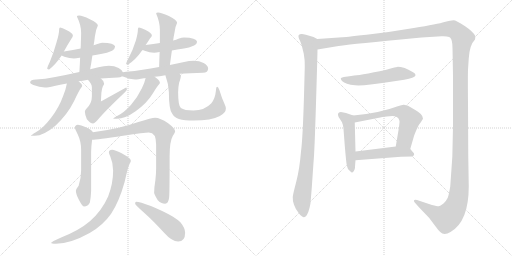
t = 0.00 s
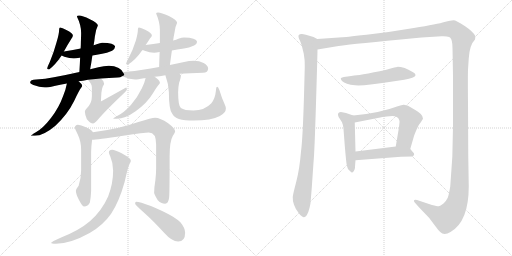
t = 3.32 s
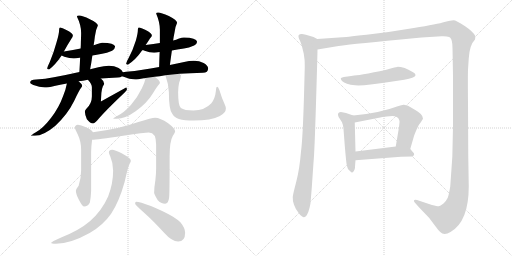
t = 6.64 s
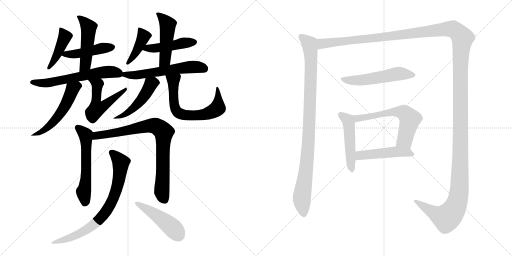
t = 9.95 s
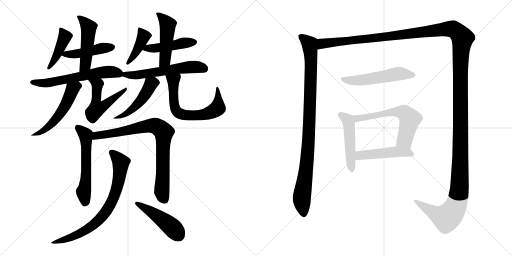
t = 13.27 s
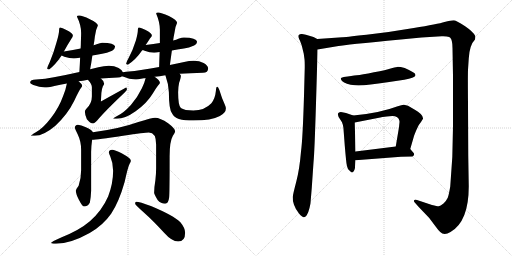
t = 16.59 s

The animated SVG that drew these frames (rendered in a browser with its animation timeline set to each time). Animation: 22 CSS @keyframes rules; one cycle of 16.59 s.

<svg version="1.1" viewBox="0 0 2048 1024" xmlns="http://www.w3.org/2000/svg">
  <g stroke="lightgray" stroke-dasharray="1,1" stroke-width="1" transform="scale(4, 4)">
    <line x1="0" y1="0" x2="256" y2="256"></line>
    <line x1="256" y1="0" x2="0" y2="256"></line>
    <line x1="128" y1="0" x2="128" y2="256"></line>
    <line x1="0" y1="128" x2="256" y2="128"></line>
    <line x1="256" y1="0" x2="512" y2="256"></line>
    <line x1="512" y1="0" x2="256" y2="256"></line>
    <line x1="384" y1="0" x2="384" y2="256"></line>
    <line x1="256" y1="128" x2="512" y2="128"></line>
  </g>
<g transform="scale(1, -1) translate(0, -850)">
   <style type="text/css">
    @keyframes keyframes0 {
      from {
       stroke: black;
       stroke-dashoffset: 429;
       stroke-width: 128;
       }
       58% {
       animation-timing-function: step-end;
       stroke: black;
       stroke-dashoffset: 0;
       stroke-width: 128;
       }
       to {
       stroke: black;
       stroke-width: 1024;
       }
       }
       #make-me-a-hanzi-animation-0 {
         animation: keyframes0 0.599121s both;
         animation-delay: 0.000000s;
         animation-timing-function: linear;
       }
    @keyframes keyframes1 {
      from {
       stroke: black;
       stroke-dashoffset: 456;
       stroke-width: 128;
       }
       60% {
       animation-timing-function: step-end;
       stroke: black;
       stroke-dashoffset: 0;
       stroke-width: 128;
       }
       to {
       stroke: black;
       stroke-width: 1024;
       }
       }
       #make-me-a-hanzi-animation-1 {
         animation: keyframes1 0.621094s both;
         animation-delay: 0.599121s;
         animation-timing-function: linear;
       }
    @keyframes keyframes2 {
      from {
       stroke: black;
       stroke-dashoffset: 490;
       stroke-width: 128;
       }
       61% {
       animation-timing-function: step-end;
       stroke: black;
       stroke-dashoffset: 0;
       stroke-width: 128;
       }
       to {
       stroke: black;
       stroke-width: 1024;
       }
       }
       #make-me-a-hanzi-animation-2 {
         animation: keyframes2 0.648763s both;
         animation-delay: 1.220215s;
         animation-timing-function: linear;
       }
    @keyframes keyframes3 {
      from {
       stroke: black;
       stroke-dashoffset: 614;
       stroke-width: 128;
       }
       67% {
       animation-timing-function: step-end;
       stroke: black;
       stroke-dashoffset: 0;
       stroke-width: 128;
       }
       to {
       stroke: black;
       stroke-width: 1024;
       }
       }
       #make-me-a-hanzi-animation-3 {
         animation: keyframes3 0.749674s both;
         animation-delay: 1.868978s;
         animation-timing-function: linear;
       }
    @keyframes keyframes4 {
      from {
       stroke: black;
       stroke-dashoffset: 545;
       stroke-width: 128;
       }
       64% {
       animation-timing-function: step-end;
       stroke: black;
       stroke-dashoffset: 0;
       stroke-width: 128;
       }
       to {
       stroke: black;
       stroke-width: 1024;
       }
       }
       #make-me-a-hanzi-animation-4 {
         animation: keyframes4 0.693522s both;
         animation-delay: 2.618652s;
         animation-timing-function: linear;
       }
    @keyframes keyframes5 {
      from {
       stroke: black;
       stroke-dashoffset: 526;
       stroke-width: 128;
       }
       63% {
       animation-timing-function: step-end;
       stroke: black;
       stroke-dashoffset: 0;
       stroke-width: 128;
       }
       to {
       stroke: black;
       stroke-width: 1024;
       }
       }
       #make-me-a-hanzi-animation-5 {
         animation: keyframes5 0.678060s both;
         animation-delay: 3.312174s;
         animation-timing-function: linear;
       }
    @keyframes keyframes6 {
      from {
       stroke: black;
       stroke-dashoffset: 412;
       stroke-width: 128;
       }
       57% {
       animation-timing-function: step-end;
       stroke: black;
       stroke-dashoffset: 0;
       stroke-width: 128;
       }
       to {
       stroke: black;
       stroke-width: 1024;
       }
       }
       #make-me-a-hanzi-animation-6 {
         animation: keyframes6 0.585286s both;
         animation-delay: 3.990234s;
         animation-timing-function: linear;
       }
    @keyframes keyframes7 {
      from {
       stroke: black;
       stroke-dashoffset: 460;
       stroke-width: 128;
       }
       60% {
       animation-timing-function: step-end;
       stroke: black;
       stroke-dashoffset: 0;
       stroke-width: 128;
       }
       to {
       stroke: black;
       stroke-width: 1024;
       }
       }
       #make-me-a-hanzi-animation-7 {
         animation: keyframes7 0.624349s both;
         animation-delay: 4.575520s;
         animation-timing-function: linear;
       }
    @keyframes keyframes8 {
      from {
       stroke: black;
       stroke-dashoffset: 479;
       stroke-width: 128;
       }
       61% {
       animation-timing-function: step-end;
       stroke: black;
       stroke-dashoffset: 0;
       stroke-width: 128;
       }
       to {
       stroke: black;
       stroke-width: 1024;
       }
       }
       #make-me-a-hanzi-animation-8 {
         animation: keyframes8 0.639811s both;
         animation-delay: 5.199869s;
         animation-timing-function: linear;
       }
    @keyframes keyframes9 {
      from {
       stroke: black;
       stroke-dashoffset: 582;
       stroke-width: 128;
       }
       65% {
       animation-timing-function: step-end;
       stroke: black;
       stroke-dashoffset: 0;
       stroke-width: 128;
       }
       to {
       stroke: black;
       stroke-width: 1024;
       }
       }
       #make-me-a-hanzi-animation-9 {
         animation: keyframes9 0.723633s both;
         animation-delay: 5.839680s;
         animation-timing-function: linear;
       }
    @keyframes keyframes10 {
      from {
       stroke: black;
       stroke-dashoffset: 486;
       stroke-width: 128;
       }
       61% {
       animation-timing-function: step-end;
       stroke: black;
       stroke-dashoffset: 0;
       stroke-width: 128;
       }
       to {
       stroke: black;
       stroke-width: 1024;
       }
       }
       #make-me-a-hanzi-animation-10 {
         animation: keyframes10 0.645508s both;
         animation-delay: 6.563313s;
         animation-timing-function: linear;
       }
    @keyframes keyframes11 {
      from {
       stroke: black;
       stroke-dashoffset: 662;
       stroke-width: 128;
       }
       68% {
       animation-timing-function: step-end;
       stroke: black;
       stroke-dashoffset: 0;
       stroke-width: 128;
       }
       to {
       stroke: black;
       stroke-width: 1024;
       }
       }
       #make-me-a-hanzi-animation-11 {
         animation: keyframes11 0.788737s both;
         animation-delay: 7.208821s;
         animation-timing-function: linear;
       }
    @keyframes keyframes12 {
      from {
       stroke: black;
       stroke-dashoffset: 574;
       stroke-width: 128;
       }
       65% {
       animation-timing-function: step-end;
       stroke: black;
       stroke-dashoffset: 0;
       stroke-width: 128;
       }
       to {
       stroke: black;
       stroke-width: 1024;
       }
       }
       #make-me-a-hanzi-animation-12 {
         animation: keyframes12 0.717122s both;
         animation-delay: 7.997558s;
         animation-timing-function: linear;
       }
    @keyframes keyframes13 {
      from {
       stroke: black;
       stroke-dashoffset: 826;
       stroke-width: 128;
       }
       73% {
       animation-timing-function: step-end;
       stroke: black;
       stroke-dashoffset: 0;
       stroke-width: 128;
       }
       to {
       stroke: black;
       stroke-width: 1024;
       }
       }
       #make-me-a-hanzi-animation-13 {
         animation: keyframes13 0.922201s both;
         animation-delay: 8.714680s;
         animation-timing-function: linear;
       }
    @keyframes keyframes14 {
      from {
       stroke: black;
       stroke-dashoffset: 774;
       stroke-width: 128;
       }
       72% {
       animation-timing-function: step-end;
       stroke: black;
       stroke-dashoffset: 0;
       stroke-width: 128;
       }
       to {
       stroke: black;
       stroke-width: 1024;
       }
       }
       #make-me-a-hanzi-animation-14 {
         animation: keyframes14 0.879883s both;
         animation-delay: 9.636881s;
         animation-timing-function: linear;
       }
    @keyframes keyframes15 {
      from {
       stroke: black;
       stroke-dashoffset: 468;
       stroke-width: 128;
       }
       60% {
       animation-timing-function: step-end;
       stroke: black;
       stroke-dashoffset: 0;
       stroke-width: 128;
       }
       to {
       stroke: black;
       stroke-width: 1024;
       }
       }
       #make-me-a-hanzi-animation-15 {
         animation: keyframes15 0.630859s both;
         animation-delay: 10.516764s;
         animation-timing-function: linear;
       }
    @keyframes keyframes16 {
      from {
       stroke: black;
       stroke-dashoffset: 987;
       stroke-width: 128;
       }
       76% {
       animation-timing-function: step-end;
       stroke: black;
       stroke-dashoffset: 0;
       stroke-width: 128;
       }
       to {
       stroke: black;
       stroke-width: 1024;
       }
       }
       #make-me-a-hanzi-animation-16 {
         animation: keyframes16 1.053223s both;
         animation-delay: 11.147623s;
         animation-timing-function: linear;
       }
    @keyframes keyframes17 {
      from {
       stroke: black;
       stroke-dashoffset: 1730;
       stroke-width: 128;
       }
       85% {
       animation-timing-function: step-end;
       stroke: black;
       stroke-dashoffset: 0;
       stroke-width: 128;
       }
       to {
       stroke: black;
       stroke-width: 1024;
       }
       }
       #make-me-a-hanzi-animation-17 {
         animation: keyframes17 1.657878s both;
         animation-delay: 12.200846s;
         animation-timing-function: linear;
       }
    @keyframes keyframes18 {
      from {
       stroke: black;
       stroke-dashoffset: 542;
       stroke-width: 128;
       }
       64% {
       animation-timing-function: step-end;
       stroke: black;
       stroke-dashoffset: 0;
       stroke-width: 128;
       }
       to {
       stroke: black;
       stroke-width: 1024;
       }
       }
       #make-me-a-hanzi-animation-18 {
         animation: keyframes18 0.691081s both;
         animation-delay: 13.858724s;
         animation-timing-function: linear;
       }
    @keyframes keyframes19 {
      from {
       stroke: black;
       stroke-dashoffset: 493;
       stroke-width: 128;
       }
       62% {
       animation-timing-function: step-end;
       stroke: black;
       stroke-dashoffset: 0;
       stroke-width: 128;
       }
       to {
       stroke: black;
       stroke-width: 1024;
       }
       }
       #make-me-a-hanzi-animation-19 {
         animation: keyframes19 0.651204s both;
         animation-delay: 14.549805s;
         animation-timing-function: linear;
       }
    @keyframes keyframes20 {
      from {
       stroke: black;
       stroke-dashoffset: 608;
       stroke-width: 128;
       }
       66% {
       animation-timing-function: step-end;
       stroke: black;
       stroke-dashoffset: 0;
       stroke-width: 128;
       }
       to {
       stroke: black;
       stroke-width: 1024;
       }
       }
       #make-me-a-hanzi-animation-20 {
         animation: keyframes20 0.744792s both;
         animation-delay: 15.201009s;
         animation-timing-function: linear;
       }
    @keyframes keyframes21 {
      from {
       stroke: black;
       stroke-dashoffset: 481;
       stroke-width: 128;
       }
       61% {
       animation-timing-function: step-end;
       stroke: black;
       stroke-dashoffset: 0;
       stroke-width: 128;
       }
       to {
       stroke: black;
       stroke-width: 1024;
       }
       }
       #make-me-a-hanzi-animation-21 {
         animation: keyframes21 0.641439s both;
         animation-delay: 15.945801s;
         animation-timing-function: linear;
       }
</style>
<path d="M 240.5 740.5 Q 238.5 740.5 237.5 737.5 Q 236.5 734.5 236.5 731.5 Q 236.5 715.5 226.5 682.5 Q 214.5 638.5 199.5 603.5 Q 190.5 585.5 188.5 576.5 Q 190.5 572.5 196.5 572.5 Q 222.5 592.5 246.5 628.5 L 255.5 644.5 Q 271.5 673.5 285.5 695.5 Q 291.5 703.5 291.5 708.5 Q 291.5 717.5 265.5 730.5 Q 248.5 740.5 240.5 740.5 Z" fill="lightgray"></path> 
<path d="M 246.5 628.5 Q 249.5 626.5 257.5 623.5 Q 278.5 616.5 295.5 616.5 Q 303.5 616.5 318.5 619.5 L 320.5 619.5 L 369.5 628.5 Q 385.5 631.5 408.5 635.5 Q 426.5 638.5 448.5 647.5 Q 459.5 653.5 460.5 664.5 Q 457.5 678.5 408.5 679.5 Q 401.5 679.5 386.5 673.5 Q 381.5 671.5 374.5 669.5 L 322.5 656.5 Q 294.5 650.5 255.5 644.5 C 225.5 639.5 224.5 639.5 246.5 628.5 Z" fill="lightgray"></path> 
<path d="M 320.5 619.5 Q 319.5 594.5 317.5 562.5 C 315.5 532.5 354.5 544.5 360.5 573.5 Q 365.5 599.5 369.5 628.5 L 374.5 669.5 Q 377.5 686.5 379.5 704.5 Q 382.5 731.5 391.5 748.5 Q 391.5 758.5 359.5 773.5 Q 329.5 788.5 316.5 788.5 Q 307.5 788.5 307.5 784.5 Q 324.5 750.5 324.5 719.5 Q 324.5 708.5 323.5 682.5 Q 323.5 671.5 322.5 656.5 L 320.5 619.5 Z" fill="lightgray"></path> 
<path d="M 317.5 562.5 Q 260.5 549.5 215.5 541.5 Q 181.5 534.5 144.5 532.5 Q 120.5 532.5 120.5 519.5 Q 120.5 515.5 133.5 510.5 Q 157.5 501.5 179.5 500.5 Q 191.5 500.5 217.5 506.5 Q 239.5 511.5 267.5 516.5 L 314.5 525.5 Q 330.5 527.5 351.5 531.5 L 403.5 536.5 Q 434.5 539.5 471.5 540.5 Q 481.5 540.5 488.5 545.5 C 499.5 550.5 499.5 550.5 491.5 561.5 Q 488.5 570.5 474.5 578.5 Q 457.5 587.5 435.5 587.5 Q 415.5 587.5 393.5 581.5 Q 377.5 577.5 360.5 573.5 L 317.5 562.5 Z" fill="lightgray"></path> 
<path d="M 267.5 516.5 Q 263.5 493.5 252.5 466.5 Q 235.5 419.5 204.5 379.5 Q 172.5 337.5 143.5 321.5 Q 123.5 309.5 123.5 307.5 L 139.5 307.5 Q 174.5 307.5 221.5 347.5 Q 270.5 393.5 296.5 446.5 Q 316.5 489.5 324.5 499.5 Q 328.5 504.5 328.5 507.5 L 328.5 508.5 Q 328.5 513.5 314.5 525.5 C 292.5 545.5 273.5 545.5 267.5 516.5 Z" fill="lightgray"></path> 
<path d="M 351.5 531.5 Q 367.5 514.5 367.5 502.5 L 367.5 464.5 Q 367.5 436.5 345.5 415.5 Q 339.5 408.5 339.5 404.5 Q 339.5 391.5 347.5 373.5 Q 360.5 356.5 372.5 356.5 Q 376.5 356.5 389.5 369.5 Q 418.5 404.5 493.5 475.5 Q 507.5 488.5 507.5 492.5 Q 507.5 500.5 504.5 500.5 L 403.5 444.5 L 405.5 478.5 Q 407.5 496.5 411.5 505.5 Q 416.5 513.5 416.5 515.5 Q 416.5 526.5 403.5 536.5 C 381.5 557.5 331.5 554.5 351.5 531.5 Z" fill="lightgray"></path> 
<path d="M 582.5 670.5 Q 592.5 684.5 600.5 697.5 Q 607.5 703.5 607.5 708.5 Q 607.5 717.5 582.5 730.5 Q 563.5 740.5 555.5 740.5 Q 553.5 740.5 552.5 737.5 Q 551.5 734.5 551.5 731.5 Q 551.5 717.5 543.5 688.5 Q 531.5 650.5 515.5 620.5 Q 505.5 603.5 504.5 595.5 Q 506.5 591.5 511.5 591.5 Q 543.5 612.5 567.5 647.5 Q 569.5 648.5 570.5 650.5 L 582.5 670.5 Z" fill="lightgray"></path> 
<path d="M 687.5 648.5 Q 707.5 652.5 735.5 656.5 Q 755.5 659.5 776.5 668.5 Q 787.5 673.5 788.5 683.5 Q 785.5 699.5 735.5 700.5 Q 728.5 700.5 713.5 695.5 Q 705.5 691.5 692.5 688.5 L 639.5 678.5 Q 615.5 674.5 582.5 670.5 C 552.5 666.5 542.5 661.5 570.5 650.5 Q 572.5 649.5 578.5 647.5 Q 598.5 639.5 616.5 639.5 Q 624.5 639.5 638.5 642.5 L 687.5 648.5 Z" fill="lightgray"></path> 
<path d="M 679.5 590.5 L 687.5 648.5 L 692.5 688.5 Q 694.5 703.5 697.5 717.5 Q 700.5 744.5 708.5 759.5 Q 708.5 769.5 675.5 786.5 Q 644.5 800.5 632.5 800.5 Q 624.5 800.5 624.5 796.5 Q 639.5 761.5 639.5 731.5 L 639.5 678.5 L 638.5 642.5 Q 637.5 616.5 636.5 582.5 C 635.5 552.5 675.5 560.5 679.5 590.5 Z" fill="lightgray"></path> 
<path d="M 488.5 545.5 Q 489.5 544.5 494.5 543.5 Q 517.5 533.5 540.5 532.5 Q 550.5 532.5 575.5 537.5 Q 578.5 537.5 582.5 538.5 L 618.5 543.5 Q 637.5 545.5 661.5 549.5 L 718.5 555.5 Q 759.5 558.5 811.5 559.5 Q 832.5 559.5 832.5 576.5 Q 832.5 588.5 814.5 598.5 Q 797.5 607.5 775.5 607.5 Q 756.5 607.5 736.5 602.5 Q 708.5 596.5 679.5 590.5 L 636.5 582.5 Q 601.5 576.5 570.5 571.5 Q 539.5 565.5 504.5 563.5 Q 497.5 563.5 491.5 561.5 C 461.5 556.5 460.5 555.5 488.5 545.5 Z" fill="lightgray"></path> 
<path d="M 582.5 538.5 Q 578.5 519.5 567.5 497.5 Q 550.5 461.5 523.5 430.5 Q 495.5 399.5 468.5 386.5 Q 452.5 377.5 452.5 375.5 L 467.5 375.5 Q 500.5 375.5 542.5 405.5 Q 587.5 437.5 610.5 475.5 Q 629.5 506.5 636.5 513.5 Q 639.5 517.5 639.5 519.5 L 639.5 520.5 Q 639.5 528.5 618.5 543.5 C 594.5 561.5 589.5 565.5 582.5 538.5 Z" fill="lightgray"></path> 
<path d="M 661.5 549.5 Q 674.5 513.5 675.5 481.5 Q 675.5 411.5 688.5 396.5 Q 695.5 381.5 715.5 374.5 Q 738.5 368.5 773.5 368.5 Q 845.5 368.5 879.5 386.5 Q 903.5 399.5 903.5 416.5 Q 903.5 422.5 899.5 431.5 Q 886.5 459.5 877.5 490.5 Q 872.5 503.5 868.5 503.5 Q 864.5 503.5 863.5 486.5 Q 860.5 456.5 845.5 437.5 Q 818.5 408.5 773.5 408.5 Q 737.5 408.5 723.5 418.5 Q 712.5 427.5 712.5 481.5 Q 712.5 501.5 716.5 519.5 Q 723.5 539.5 723.5 547.5 Q 723.5 550.5 718.5 555.5 C 707.5 583.5 651.5 577.5 661.5 549.5 Z" fill="lightgray"></path> 
<path d="M 311.5 351.5 Q 299.5 350.5 299.5 339.5 Q 299.5 336.5 311.5 311.5 Q 324.5 284.5 324.5 251.5 L 324.5 169.5 Q 324.5 136.5 314.5 107.5 Q 303.5 93.5 303.5 87.5 Q 303.5 74.5 315.5 51.5 Q 329.5 24.5 335.5 24.5 Q 352.5 24.5 359.5 40.5 Q 363.5 60.5 364.5 87.5 L 364.5 242.5 Q 364.5 263.5 368.5 291.5 C 372.5 320.5 372.5 320.5 371.5 321.5 Q 367.5 331.5 343.5 341.5 Q 323.5 351.5 311.5 351.5 Z" fill="lightgray"></path> 
<path d="M 368.5 291.5 Q 386.5 291.5 492.5 307.5 Q 579.5 320.5 595.5 320.5 Q 624.5 320.5 624.5 272.5 L 624.5 177.5 Q 624.5 156.5 621.5 129.5 Q 616.5 100.5 616.5 79.5 Q 616.5 73.5 630.5 50.5 Q 643.5 35.5 660.5 35.5 Q 673.5 35.5 676.5 60.5 Q 678.5 77.5 678.5 225.5 Q 678.5 285.5 691.5 307.5 Q 700.5 321.5 700.5 324.5 Q 700.5 336.5 672.5 357.5 Q 640.5 379.5 620.5 379.5 Q 607.5 379.5 553.5 362.5 Q 478.5 335.5 371.5 321.5 C 341.5 317.5 338.5 289.5 368.5 291.5 Z" fill="lightgray"></path> 
<path d="M 448.5 251.5 Q 435.5 251.5 435.5 240.5 Q 435.5 237.5 441.5 223.5 Q 452.5 198.5 452.5 167.5 Q 452.5 116.5 432.5 64.5 Q 407.5 7.5 359.5 -34.5 Q 317.5 -70.5 244.5 -99.5 Q 204.5 -117.5 204.5 -120.5 Q 204.5 -124.5 223.5 -124.5 Q 281.5 -124.5 358.5 -81.5 Q 411.5 -51.5 444.5 -4.5 Q 475.5 41.5 498.5 122.5 Q 512.5 185.5 518.5 195.5 Q 523.5 204.5 523.5 207.5 Q 523.5 217.5 486.5 237.5 Q 459.5 251.5 448.5 251.5 Z" fill="lightgray"></path> 
<path d="M 544.5 43.5 Q 540.5 43.5 540.5 35.5 Q 540.5 31.5 576.5 -0.5 Q 610.5 -30.5 656.5 -80.5 Q 687.5 -115.5 712.5 -115.5 Q 740.5 -115.5 740.5 -80.5 Q 740.5 -61.5 721.5 -38.5 Q 694.5 -11.5 603.5 26.5 Q 558.5 43.5 544.5 43.5 Z" fill="lightgray"></path> 
<path d="M 1269.0 694.0 L 1254.0 702.0 Q 1211.0 716.0 1206.0 714.0 Q 1199.0 714.0 1195.0 710.0 Q 1191.0 703.0 1200.0 687.0 L 1207.0 668.0 L 1215.0 635.0 L 1218.0 613.0 Q 1219.0 605.0 1219.0 580.0 L 1216.0 467.0 Q 1211.0 295.0 1204.0 244.0 Q 1198.0 172.0 1185.0 123.0 Q 1172.0 74.0 1171.0 62.0 Q 1170.0 49.0 1176.0 31.0 Q 1182.0 13.0 1196.0 -4.0 Q 1210.0 -20.0 1216.0 -19.0 Q 1221.0 -18.0 1227.0 -11.0 Q 1234.0 1.0 1238.0 18.0 Q 1242.0 36.0 1242.0 38.0 L 1247.0 98.0 L 1254.0 200.0 Q 1258.0 238.0 1264.0 437.0 Q 1270.0 635.0 1270.0 652.0 C 1271.0 682.0 1271.0 693.0 1269.0 694.0 Z" fill="lightgray"></path> 
<path d="M 1270.0 652.0 L 1354.0 666.0 Q 1377.0 671.0 1603.0 692.0 L 1686.0 700.0 L 1767.0 705.0 Q 1775.0 706.0 1787.0 704.0 Q 1799.0 702.0 1801.0 699.0 Q 1810.0 690.0 1810.0 658.0 L 1812.0 546.0 L 1812.0 344.0 Q 1812.0 223.0 1801.0 104.0 Q 1795.0 69.0 1791.0 59.0 Q 1786.0 48.0 1774.0 36.0 Q 1761.0 26.0 1755.0 25.0 Q 1748.0 25.0 1728.0 30.0 L 1668.0 50.0 Q 1657.0 52.0 1656.0 48.0 Q 1655.0 44.0 1659.0 40.0 L 1674.0 23.0 L 1717.0 -22.0 L 1744.0 -58.0 Q 1753.0 -71.0 1761.0 -78.0 Q 1776.0 -93.0 1802.0 -78.0 Q 1875.0 -36.0 1875.0 104.0 L 1873.0 228.0 L 1872.0 438.0 Q 1871.0 540.0 1872.0 571.0 L 1875.0 616.0 Q 1878.0 670.0 1900.0 692.0 Q 1902.0 704.0 1901.0 706.0 Q 1893.0 723.0 1859.0 746.0 Q 1824.0 769.0 1814.0 769.0 Q 1804.0 769.0 1778.0 762.0 Q 1752.0 754.0 1655.0 738.0 Q 1557.0 721.0 1466.0 711.0 Q 1374.0 701.0 1369.0 701.0 L 1269.0 694.0 C 1239.0 692.0 1240.0 647.0 1270.0 652.0 Z" fill="lightgray"></path> 
<path d="M 1617.0 531.0 Q 1659.0 540.0 1661.0 547.0 Q 1663.0 548.0 1661.0 553.0 Q 1661.0 559.0 1619.0 578.0 Q 1599.0 583.0 1589.0 582.5 Q 1579.0 582.0 1562.5 576.5 Q 1546.0 571.0 1496.0 561.0 Q 1446.0 551.0 1427.0 549.0 Q 1408.0 547.0 1375.0 542.0 Q 1363.0 539.0 1363.0 536.5 Q 1363.0 534.0 1368.0 526.0 Q 1382.0 512.0 1420.0 509.0 Q 1458.0 506.0 1550.0 521.0 L 1617.0 531.0 Z" fill="lightgray"></path> 
<path d="M 1413.0 388.0 L 1384.0 398.0 L 1369.0 401.0 Q 1361.0 403.0 1356.0 400.0 Q 1350.0 396.0 1352.0 390.0 Q 1352.0 382.0 1363.0 369.0 Q 1374.0 356.0 1375.0 321.0 L 1379.0 268.0 Q 1385.0 198.0 1387.0 191.0 Q 1388.0 184.0 1392.0 174.0 Q 1395.0 171.0 1400.0 166.0 Q 1405.0 160.0 1409.0 160.0 Q 1412.0 160.0 1416.0 167.0 Q 1420.0 174.0 1420.0 180.0 Q 1420.0 185.0 1422.0 209.0 L 1422.0 244.0 L 1419.0 360.0 C 1418.0 386.0 1418.0 386.0 1413.0 388.0 Z" fill="lightgray"></path> 
<path d="M 1641.0 254.0 L 1656.0 306.0 Q 1657.0 310.0 1666.0 331.0 Q 1674.0 352.0 1684.0 362.0 L 1692.0 375.0 Q 1693.0 384.0 1683.0 394.0 Q 1672.0 404.0 1661.0 410.0 L 1632.0 427.0 L 1616.0 431.0 Q 1610.0 432.0 1591.0 425.0 Q 1517.0 397.0 1413.0 388.0 C 1383.0 385.0 1390.0 354.0 1419.0 360.0 L 1526.0 381.0 L 1528.0 382.0 L 1531.0 382.0 L 1547.0 384.0 L 1569.0 386.0 Q 1594.0 386.0 1598.0 366.0 L 1598.0 361.0 L 1597.0 352.0 L 1596.0 341.0 L 1583.0 264.0 C 1578.0 234.0 1633.0 225.0 1641.0 254.0 Z" fill="lightgray"></path> 
<path d="M 1422.0 209.0 L 1604.0 223.0 L 1650.0 224.0 Q 1662.0 232.0 1652.0 241.0 L 1641.0 254.0 C 1628.0 270.0 1613.0 268.0 1583.0 264.0 L 1422.0 244.0 C 1392.0 240.0 1392.0 207.0 1422.0 209.0 Z" fill="lightgray"></path> 
      <clipPath id="make-me-a-hanzi-clip-0">
      <path d="M 240.5 740.5 Q 238.5 740.5 237.5 737.5 Q 236.5 734.5 236.5 731.5 Q 236.5 715.5 226.5 682.5 Q 214.5 638.5 199.5 603.5 Q 190.5 585.5 188.5 576.5 Q 190.5 572.5 196.5 572.5 Q 222.5 592.5 246.5 628.5 L 255.5 644.5 Q 271.5 673.5 285.5 695.5 Q 291.5 703.5 291.5 708.5 Q 291.5 717.5 265.5 730.5 Q 248.5 740.5 240.5 740.5 Z" fill="lightgray"></path>
      </clipPath>
      <path clip-path="url(#make-me-a-hanzi-clip-0)" d="M 244.5 733.5 L 259.5 703.5 L 220.5 616.5 L 195.5 580.5 " fill="none" id="make-me-a-hanzi-animation-0" stroke-dasharray="301 602" stroke-linecap="round"></path>

      <clipPath id="make-me-a-hanzi-clip-1">
      <path d="M 246.5 628.5 Q 249.5 626.5 257.5 623.5 Q 278.5 616.5 295.5 616.5 Q 303.5 616.5 318.5 619.5 L 320.5 619.5 L 369.5 628.5 Q 385.5 631.5 408.5 635.5 Q 426.5 638.5 448.5 647.5 Q 459.5 653.5 460.5 664.5 Q 457.5 678.5 408.5 679.5 Q 401.5 679.5 386.5 673.5 Q 381.5 671.5 374.5 669.5 L 322.5 656.5 Q 294.5 650.5 255.5 644.5 C 225.5 639.5 224.5 639.5 246.5 628.5 Z" fill="lightgray"></path>
      </clipPath>
      <path clip-path="url(#make-me-a-hanzi-clip-1)" d="M 253.5 629.5 L 450.5 662.5 " fill="none" id="make-me-a-hanzi-animation-1" stroke-dasharray="328 656" stroke-linecap="round"></path>

      <clipPath id="make-me-a-hanzi-clip-2">
      <path d="M 320.5 619.5 Q 319.5 594.5 317.5 562.5 C 315.5 532.5 354.5 544.5 360.5 573.5 Q 365.5 599.5 369.5 628.5 L 374.5 669.5 Q 377.5 686.5 379.5 704.5 Q 382.5 731.5 391.5 748.5 Q 391.5 758.5 359.5 773.5 Q 329.5 788.5 316.5 788.5 Q 307.5 788.5 307.5 784.5 Q 324.5 750.5 324.5 719.5 Q 324.5 708.5 323.5 682.5 Q 323.5 671.5 322.5 656.5 L 320.5 619.5 Z" fill="lightgray"></path>
      </clipPath>
      <path clip-path="url(#make-me-a-hanzi-clip-2)" d="M 314.5 779.5 L 354.5 741.5 L 341.5 591.5 L 323.5 569.5 " fill="none" id="make-me-a-hanzi-animation-2" stroke-dasharray="362 724" stroke-linecap="round"></path>

      <clipPath id="make-me-a-hanzi-clip-3">
      <path d="M 317.5 562.5 Q 260.5 549.5 215.5 541.5 Q 181.5 534.5 144.5 532.5 Q 120.5 532.5 120.5 519.5 Q 120.5 515.5 133.5 510.5 Q 157.5 501.5 179.5 500.5 Q 191.5 500.5 217.5 506.5 Q 239.5 511.5 267.5 516.5 L 314.5 525.5 Q 330.5 527.5 351.5 531.5 L 403.5 536.5 Q 434.5 539.5 471.5 540.5 Q 481.5 540.5 488.5 545.5 C 499.5 550.5 499.5 550.5 491.5 561.5 Q 488.5 570.5 474.5 578.5 Q 457.5 587.5 435.5 587.5 Q 415.5 587.5 393.5 581.5 Q 377.5 577.5 360.5 573.5 L 317.5 562.5 Z" fill="lightgray"></path>
      </clipPath>
      <path clip-path="url(#make-me-a-hanzi-clip-3)" d="M 130.5 520.5 L 206.5 521.5 L 429.5 563.5 L 469.5 559.5 L 481.5 551.5 " fill="none" id="make-me-a-hanzi-animation-3" stroke-dasharray="486 972" stroke-linecap="round"></path>

      <clipPath id="make-me-a-hanzi-clip-4">
      <path d="M 267.5 516.5 Q 263.5 493.5 252.5 466.5 Q 235.5 419.5 204.5 379.5 Q 172.5 337.5 143.5 321.5 Q 123.5 309.5 123.5 307.5 L 139.5 307.5 Q 174.5 307.5 221.5 347.5 Q 270.5 393.5 296.5 446.5 Q 316.5 489.5 324.5 499.5 Q 328.5 504.5 328.5 507.5 L 328.5 508.5 Q 328.5 513.5 314.5 525.5 C 292.5 545.5 273.5 545.5 267.5 516.5 Z" fill="lightgray"></path>
      </clipPath>
      <path clip-path="url(#make-me-a-hanzi-clip-4)" d="M 319.5 508.5 L 307.5 506.5 L 288.5 491.5 L 244.5 401.5 L 204.5 352.5 L 164.5 323.5 L 127.5 308.5 " fill="none" id="make-me-a-hanzi-animation-4" stroke-dasharray="417 834" stroke-linecap="round"></path>

      <clipPath id="make-me-a-hanzi-clip-5">
      <path d="M 351.5 531.5 Q 367.5 514.5 367.5 502.5 L 367.5 464.5 Q 367.5 436.5 345.5 415.5 Q 339.5 408.5 339.5 404.5 Q 339.5 391.5 347.5 373.5 Q 360.5 356.5 372.5 356.5 Q 376.5 356.5 389.5 369.5 Q 418.5 404.5 493.5 475.5 Q 507.5 488.5 507.5 492.5 Q 507.5 500.5 504.5 500.5 L 403.5 444.5 L 405.5 478.5 Q 407.5 496.5 411.5 505.5 Q 416.5 513.5 416.5 515.5 Q 416.5 526.5 403.5 536.5 C 381.5 557.5 331.5 554.5 351.5 531.5 Z" fill="lightgray"></path>
      </clipPath>
      <path clip-path="url(#make-me-a-hanzi-clip-5)" d="M 358.5 528.5 L 389.5 511.5 L 386.5 416.5 L 409.5 423.5 L 494.5 484.5 L 499.5 494.5 " fill="none" id="make-me-a-hanzi-animation-5" stroke-dasharray="398 796" stroke-linecap="round"></path>

      <clipPath id="make-me-a-hanzi-clip-6">
      <path d="M 582.5 670.5 Q 592.5 684.5 600.5 697.5 Q 607.5 703.5 607.5 708.5 Q 607.5 717.5 582.5 730.5 Q 563.5 740.5 555.5 740.5 Q 553.5 740.5 552.5 737.5 Q 551.5 734.5 551.5 731.5 Q 551.5 717.5 543.5 688.5 Q 531.5 650.5 515.5 620.5 Q 505.5 603.5 504.5 595.5 Q 506.5 591.5 511.5 591.5 Q 543.5 612.5 567.5 647.5 Q 569.5 648.5 570.5 650.5 L 582.5 670.5 Z" fill="lightgray"></path>
      </clipPath>
      <path clip-path="url(#make-me-a-hanzi-clip-6)" d="M 559.5 733.5 L 574.5 705.5 L 549.5 650.5 L 511.5 599.5 " fill="none" id="make-me-a-hanzi-animation-6" stroke-dasharray="284 568" stroke-linecap="round"></path>

      <clipPath id="make-me-a-hanzi-clip-7">
      <path d="M 687.5 648.5 Q 707.5 652.5 735.5 656.5 Q 755.5 659.5 776.5 668.5 Q 787.5 673.5 788.5 683.5 Q 785.5 699.5 735.5 700.5 Q 728.5 700.5 713.5 695.5 Q 705.5 691.5 692.5 688.5 L 639.5 678.5 Q 615.5 674.5 582.5 670.5 C 552.5 666.5 542.5 661.5 570.5 650.5 Q 572.5 649.5 578.5 647.5 Q 598.5 639.5 616.5 639.5 Q 624.5 639.5 638.5 642.5 L 687.5 648.5 Z" fill="lightgray"></path>
      </clipPath>
      <path clip-path="url(#make-me-a-hanzi-clip-7)" d="M 576.5 653.5 L 778.5 682.5 " fill="none" id="make-me-a-hanzi-animation-7" stroke-dasharray="332 664" stroke-linecap="round"></path>

      <clipPath id="make-me-a-hanzi-clip-8">
      <path d="M 679.5 590.5 L 687.5 648.5 L 692.5 688.5 Q 694.5 703.5 697.5 717.5 Q 700.5 744.5 708.5 759.5 Q 708.5 769.5 675.5 786.5 Q 644.5 800.5 632.5 800.5 Q 624.5 800.5 624.5 796.5 Q 639.5 761.5 639.5 731.5 L 639.5 678.5 L 638.5 642.5 Q 637.5 616.5 636.5 582.5 C 635.5 552.5 675.5 560.5 679.5 590.5 Z" fill="lightgray"></path>
      </clipPath>
      <path clip-path="url(#make-me-a-hanzi-clip-8)" d="M 632.5 791.5 L 671.5 749.5 L 659.5 609.5 L 642.5 590.5 " fill="none" id="make-me-a-hanzi-animation-8" stroke-dasharray="351 702" stroke-linecap="round"></path>

      <clipPath id="make-me-a-hanzi-clip-9">
      <path d="M 488.5 545.5 Q 489.5 544.5 494.5 543.5 Q 517.5 533.5 540.5 532.5 Q 550.5 532.5 575.5 537.5 Q 578.5 537.5 582.5 538.5 L 618.5 543.5 Q 637.5 545.5 661.5 549.5 L 718.5 555.5 Q 759.5 558.5 811.5 559.5 Q 832.5 559.5 832.5 576.5 Q 832.5 588.5 814.5 598.5 Q 797.5 607.5 775.5 607.5 Q 756.5 607.5 736.5 602.5 Q 708.5 596.5 679.5 590.5 L 636.5 582.5 Q 601.5 576.5 570.5 571.5 Q 539.5 565.5 504.5 563.5 Q 497.5 563.5 491.5 561.5 C 461.5 556.5 460.5 555.5 488.5 545.5 Z" fill="lightgray"></path>
      </clipPath>
      <path clip-path="url(#make-me-a-hanzi-clip-9)" d="M 492.5 548.5 L 552.5 550.5 L 747.5 581.5 L 780.5 583.5 L 815.5 576.5 " fill="none" id="make-me-a-hanzi-animation-9" stroke-dasharray="454 908" stroke-linecap="round"></path>

      <clipPath id="make-me-a-hanzi-clip-10">
      <path d="M 582.5 538.5 Q 578.5 519.5 567.5 497.5 Q 550.5 461.5 523.5 430.5 Q 495.5 399.5 468.5 386.5 Q 452.5 377.5 452.5 375.5 L 467.5 375.5 Q 500.5 375.5 542.5 405.5 Q 587.5 437.5 610.5 475.5 Q 629.5 506.5 636.5 513.5 Q 639.5 517.5 639.5 519.5 L 639.5 520.5 Q 639.5 528.5 618.5 543.5 C 594.5 561.5 589.5 565.5 582.5 538.5 Z" fill="lightgray"></path>
      </clipPath>
      <path clip-path="url(#make-me-a-hanzi-clip-10)" d="M 631.5 520.5 L 614.5 521.5 L 604.5 514.5 L 567.5 453.5 L 527.5 412.5 L 483.5 384.5 L 463.5 381.5 " fill="none" id="make-me-a-hanzi-animation-10" stroke-dasharray="358 716" stroke-linecap="round"></path>

      <clipPath id="make-me-a-hanzi-clip-11">
      <path d="M 661.5 549.5 Q 674.5 513.5 675.5 481.5 Q 675.5 411.5 688.5 396.5 Q 695.5 381.5 715.5 374.5 Q 738.5 368.5 773.5 368.5 Q 845.5 368.5 879.5 386.5 Q 903.5 399.5 903.5 416.5 Q 903.5 422.5 899.5 431.5 Q 886.5 459.5 877.5 490.5 Q 872.5 503.5 868.5 503.5 Q 864.5 503.5 863.5 486.5 Q 860.5 456.5 845.5 437.5 Q 818.5 408.5 773.5 408.5 Q 737.5 408.5 723.5 418.5 Q 712.5 427.5 712.5 481.5 Q 712.5 501.5 716.5 519.5 Q 723.5 539.5 723.5 547.5 Q 723.5 550.5 718.5 555.5 C 707.5 583.5 651.5 577.5 661.5 549.5 Z" fill="lightgray"></path>
      </clipPath>
      <path clip-path="url(#make-me-a-hanzi-clip-11)" d="M 669.5 544.5 L 693.5 528.5 L 695.5 435.5 L 701.5 414.5 L 712.5 399.5 L 737.5 390.5 L 817.5 392.5 L 870.5 418.5 L 872.5 496.5 " fill="none" id="make-me-a-hanzi-animation-11" stroke-dasharray="534 1068" stroke-linecap="round"></path>

      <clipPath id="make-me-a-hanzi-clip-12">
      <path d="M 311.5 351.5 Q 299.5 350.5 299.5 339.5 Q 299.5 336.5 311.5 311.5 Q 324.5 284.5 324.5 251.5 L 324.5 169.5 Q 324.5 136.5 314.5 107.5 Q 303.5 93.5 303.5 87.5 Q 303.5 74.5 315.5 51.5 Q 329.5 24.5 335.5 24.5 Q 352.5 24.5 359.5 40.5 Q 363.5 60.5 364.5 87.5 L 364.5 242.5 Q 364.5 263.5 368.5 291.5 C 372.5 320.5 372.5 320.5 371.5 321.5 Q 367.5 331.5 343.5 341.5 Q 323.5 351.5 311.5 351.5 Z" fill="lightgray"></path>
      </clipPath>
      <path clip-path="url(#make-me-a-hanzi-clip-12)" d="M 310.5 340.5 L 342.5 310.5 L 343.5 301.5 L 345.5 172.5 L 334.5 84.5 L 339.5 37.5 " fill="none" id="make-me-a-hanzi-animation-12" stroke-dasharray="446 892" stroke-linecap="round"></path>

      <clipPath id="make-me-a-hanzi-clip-13">
      <path d="M 368.5 291.5 Q 386.5 291.5 492.5 307.5 Q 579.5 320.5 595.5 320.5 Q 624.5 320.5 624.5 272.5 L 624.5 177.5 Q 624.5 156.5 621.5 129.5 Q 616.5 100.5 616.5 79.5 Q 616.5 73.5 630.5 50.5 Q 643.5 35.5 660.5 35.5 Q 673.5 35.5 676.5 60.5 Q 678.5 77.5 678.5 225.5 Q 678.5 285.5 691.5 307.5 Q 700.5 321.5 700.5 324.5 Q 700.5 336.5 672.5 357.5 Q 640.5 379.5 620.5 379.5 Q 607.5 379.5 553.5 362.5 Q 478.5 335.5 371.5 321.5 C 341.5 317.5 338.5 289.5 368.5 291.5 Z" fill="lightgray"></path>
      </clipPath>
      <path clip-path="url(#make-me-a-hanzi-clip-13)" d="M 371.5 298.5 L 387.5 308.5 L 477.5 320.5 L 603.5 348.5 L 621.5 347.5 L 645.5 332.5 L 654.5 319.5 L 647.5 81.5 L 657.5 52.5 " fill="none" id="make-me-a-hanzi-animation-13" stroke-dasharray="698 1396" stroke-linecap="round"></path>

      <clipPath id="make-me-a-hanzi-clip-14">
      <path d="M 448.5 251.5 Q 435.5 251.5 435.5 240.5 Q 435.5 237.5 441.5 223.5 Q 452.5 198.5 452.5 167.5 Q 452.5 116.5 432.5 64.5 Q 407.5 7.5 359.5 -34.5 Q 317.5 -70.5 244.5 -99.5 Q 204.5 -117.5 204.5 -120.5 Q 204.5 -124.5 223.5 -124.5 Q 281.5 -124.5 358.5 -81.5 Q 411.5 -51.5 444.5 -4.5 Q 475.5 41.5 498.5 122.5 Q 512.5 185.5 518.5 195.5 Q 523.5 204.5 523.5 207.5 Q 523.5 217.5 486.5 237.5 Q 459.5 251.5 448.5 251.5 Z" fill="lightgray"></path>
      </clipPath>
      <path clip-path="url(#make-me-a-hanzi-clip-14)" d="M 446.5 241.5 L 483.5 200.5 L 469.5 103.5 L 454.5 58.5 L 429.5 12.5 L 388.5 -36.5 L 342.5 -71.5 L 282.5 -100.5 L 208.5 -120.5 " fill="none" id="make-me-a-hanzi-animation-14" stroke-dasharray="646 1292" stroke-linecap="round"></path>

      <clipPath id="make-me-a-hanzi-clip-15">
      <path d="M 544.5 43.5 Q 540.5 43.5 540.5 35.5 Q 540.5 31.5 576.5 -0.5 Q 610.5 -30.5 656.5 -80.5 Q 687.5 -115.5 712.5 -115.5 Q 740.5 -115.5 740.5 -80.5 Q 740.5 -61.5 721.5 -38.5 Q 694.5 -11.5 603.5 26.5 Q 558.5 43.5 544.5 43.5 Z" fill="lightgray"></path>
      </clipPath>
      <path clip-path="url(#make-me-a-hanzi-clip-15)" d="M 547.5 37.5 L 672.5 -45.5 L 714.5 -91.5 " fill="none" id="make-me-a-hanzi-animation-15" stroke-dasharray="340 680" stroke-linecap="round"></path>

      <clipPath id="make-me-a-hanzi-clip-16">
      <path d="M 1269.0 694.0 L 1254.0 702.0 Q 1211.0 716.0 1206.0 714.0 Q 1199.0 714.0 1195.0 710.0 Q 1191.0 703.0 1200.0 687.0 L 1207.0 668.0 L 1215.0 635.0 L 1218.0 613.0 Q 1219.0 605.0 1219.0 580.0 L 1216.0 467.0 Q 1211.0 295.0 1204.0 244.0 Q 1198.0 172.0 1185.0 123.0 Q 1172.0 74.0 1171.0 62.0 Q 1170.0 49.0 1176.0 31.0 Q 1182.0 13.0 1196.0 -4.0 Q 1210.0 -20.0 1216.0 -19.0 Q 1221.0 -18.0 1227.0 -11.0 Q 1234.0 1.0 1238.0 18.0 Q 1242.0 36.0 1242.0 38.0 L 1247.0 98.0 L 1254.0 200.0 Q 1258.0 238.0 1264.0 437.0 Q 1270.0 635.0 1270.0 652.0 C 1271.0 682.0 1271.0 693.0 1269.0 694.0 Z" fill="lightgray"></path>
      </clipPath>
      <path clip-path="url(#make-me-a-hanzi-clip-16)" d="M 1203.0 705.0 L 1238.0 675.0 L 1244.0 611.0 L 1234.0 279.0 L 1207.0 56.0 L 1216.0 -7.0 " fill="none" id="make-me-a-hanzi-animation-16" stroke-dasharray="859 1718" stroke-linecap="round"></path>

      <clipPath id="make-me-a-hanzi-clip-17">
      <path d="M 1270.0 652.0 L 1354.0 666.0 Q 1377.0 671.0 1603.0 692.0 L 1686.0 700.0 L 1767.0 705.0 Q 1775.0 706.0 1787.0 704.0 Q 1799.0 702.0 1801.0 699.0 Q 1810.0 690.0 1810.0 658.0 L 1812.0 546.0 L 1812.0 344.0 Q 1812.0 223.0 1801.0 104.0 Q 1795.0 69.0 1791.0 59.0 Q 1786.0 48.0 1774.0 36.0 Q 1761.0 26.0 1755.0 25.0 Q 1748.0 25.0 1728.0 30.0 L 1668.0 50.0 Q 1657.0 52.0 1656.0 48.0 Q 1655.0 44.0 1659.0 40.0 L 1674.0 23.0 L 1717.0 -22.0 L 1744.0 -58.0 Q 1753.0 -71.0 1761.0 -78.0 Q 1776.0 -93.0 1802.0 -78.0 Q 1875.0 -36.0 1875.0 104.0 L 1873.0 228.0 L 1872.0 438.0 Q 1871.0 540.0 1872.0 571.0 L 1875.0 616.0 Q 1878.0 670.0 1900.0 692.0 Q 1902.0 704.0 1901.0 706.0 Q 1893.0 723.0 1859.0 746.0 Q 1824.0 769.0 1814.0 769.0 Q 1804.0 769.0 1778.0 762.0 Q 1752.0 754.0 1655.0 738.0 Q 1557.0 721.0 1466.0 711.0 Q 1374.0 701.0 1369.0 701.0 L 1269.0 694.0 C 1239.0 692.0 1240.0 647.0 1270.0 652.0 Z" fill="lightgray"></path>
      </clipPath>
      <path clip-path="url(#make-me-a-hanzi-clip-17)" d="M 1276.0 659.0 L 1292.0 676.0 L 1588.0 706.0 L 1794.0 734.0 L 1819.0 729.0 L 1850.0 698.0 L 1841.0 568.0 L 1841.0 173.0 L 1838.0 94.0 L 1829.0 43.0 L 1812.0 6.0 L 1786.0 -22.0 L 1747.0 -7.0 L 1663.0 46.0 " fill="none" id="make-me-a-hanzi-animation-17" stroke-dasharray="1602 3204" stroke-linecap="round"></path>

      <clipPath id="make-me-a-hanzi-clip-18">
      <path d="M 1617.0 531.0 Q 1659.0 540.0 1661.0 547.0 Q 1663.0 548.0 1661.0 553.0 Q 1661.0 559.0 1619.0 578.0 Q 1599.0 583.0 1589.0 582.5 Q 1579.0 582.0 1562.5 576.5 Q 1546.0 571.0 1496.0 561.0 Q 1446.0 551.0 1427.0 549.0 Q 1408.0 547.0 1375.0 542.0 Q 1363.0 539.0 1363.0 536.5 Q 1363.0 534.0 1368.0 526.0 Q 1382.0 512.0 1420.0 509.0 Q 1458.0 506.0 1550.0 521.0 L 1617.0 531.0 Z" fill="lightgray"></path>
      </clipPath>
      <path clip-path="url(#make-me-a-hanzi-clip-18)" d="M 1371.0 534.0 L 1413.0 528.0 L 1456.0 531.0 L 1587.0 555.0 L 1654.0 550.0 " fill="none" id="make-me-a-hanzi-animation-18" stroke-dasharray="414 828" stroke-linecap="round"></path>

      <clipPath id="make-me-a-hanzi-clip-19">
      <path d="M 1413.0 388.0 L 1384.0 398.0 L 1369.0 401.0 Q 1361.0 403.0 1356.0 400.0 Q 1350.0 396.0 1352.0 390.0 Q 1352.0 382.0 1363.0 369.0 Q 1374.0 356.0 1375.0 321.0 L 1379.0 268.0 Q 1385.0 198.0 1387.0 191.0 Q 1388.0 184.0 1392.0 174.0 Q 1395.0 171.0 1400.0 166.0 Q 1405.0 160.0 1409.0 160.0 Q 1412.0 160.0 1416.0 167.0 Q 1420.0 174.0 1420.0 180.0 Q 1420.0 185.0 1422.0 209.0 L 1422.0 244.0 L 1419.0 360.0 C 1418.0 386.0 1418.0 386.0 1413.0 388.0 Z" fill="lightgray"></path>
      </clipPath>
      <path clip-path="url(#make-me-a-hanzi-clip-19)" d="M 1363.0 391.0 L 1394.0 362.0 L 1408.0 168.0 " fill="none" id="make-me-a-hanzi-animation-19" stroke-dasharray="365 730" stroke-linecap="round"></path>

      <clipPath id="make-me-a-hanzi-clip-20">
      <path d="M 1641.0 254.0 L 1656.0 306.0 Q 1657.0 310.0 1666.0 331.0 Q 1674.0 352.0 1684.0 362.0 L 1692.0 375.0 Q 1693.0 384.0 1683.0 394.0 Q 1672.0 404.0 1661.0 410.0 L 1632.0 427.0 L 1616.0 431.0 Q 1610.0 432.0 1591.0 425.0 Q 1517.0 397.0 1413.0 388.0 C 1383.0 385.0 1390.0 354.0 1419.0 360.0 L 1526.0 381.0 L 1528.0 382.0 L 1531.0 382.0 L 1547.0 384.0 L 1569.0 386.0 Q 1594.0 386.0 1598.0 366.0 L 1598.0 361.0 L 1597.0 352.0 L 1596.0 341.0 L 1583.0 264.0 C 1578.0 234.0 1633.0 225.0 1641.0 254.0 Z" fill="lightgray"></path>
      </clipPath>
      <path clip-path="url(#make-me-a-hanzi-clip-20)" d="M 1422.0 383.0 L 1430.0 376.0 L 1563.0 401.0 L 1614.0 400.0 L 1639.0 370.0 L 1619.0 289.0 L 1592.0 270.0 " fill="none" id="make-me-a-hanzi-animation-20" stroke-dasharray="480 960" stroke-linecap="round"></path>

      <clipPath id="make-me-a-hanzi-clip-21">
      <path d="M 1422.0 209.0 L 1604.0 223.0 L 1650.0 224.0 Q 1662.0 232.0 1652.0 241.0 L 1641.0 254.0 C 1628.0 270.0 1613.0 268.0 1583.0 264.0 L 1422.0 244.0 C 1392.0 240.0 1392.0 207.0 1422.0 209.0 Z" fill="lightgray"></path>
      </clipPath>
      <path clip-path="url(#make-me-a-hanzi-clip-21)" d="M 1429.0 215.0 L 1443.0 228.0 L 1587.0 243.0 L 1631.0 240.0 L 1647.0 233.0 " fill="none" id="make-me-a-hanzi-animation-21" stroke-dasharray="353 706" stroke-linecap="round"></path>

</g>
</svg>
